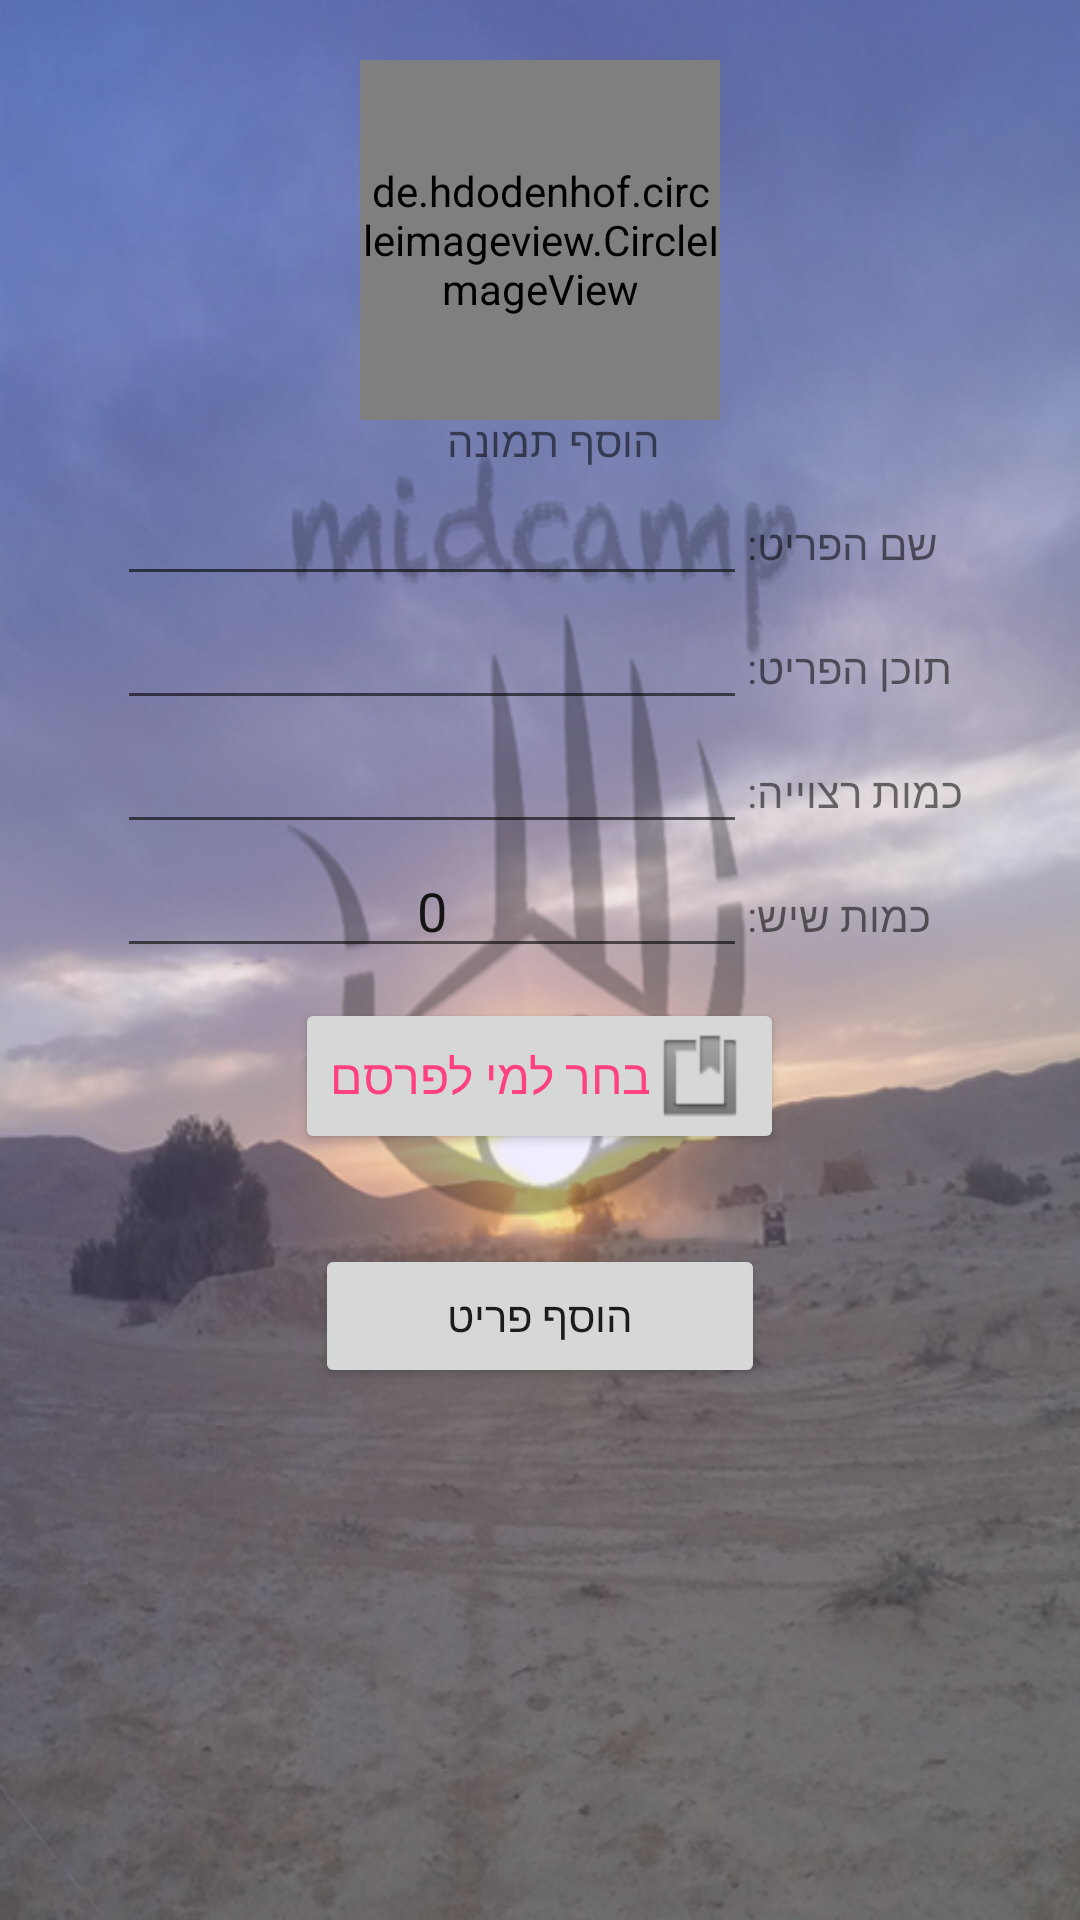

Layout XML and referenced resources for this Android screen:
<!-- AndroidManifest.xml: application theme AppTheme -->
<!-- res/layout/equipment_add_event_activity.xml -->
<LinearLayout xmlns:android="http://schemas.android.com/apk/res/android"
    android:layout_width="match_parent"
    android:layout_height="match_parent"
    android:gravity="center_horizontal"
    android:orientation="vertical">


    <de.hdodenhof.circleimageview.CircleImageView
        android:id="@+id/imageEditEquip"
        android:layout_width="120dp"
        android:layout_height="120dp"
        android:layout_marginBottom="30dp"
        android:layout_marginTop="20dp"
        android:background="@drawable/midburn_logo"
        android:onClick="onImg" />

    <TextView
        android:layout_width="80dp"
        android:layout_height="20dp"
        android:layout_marginTop="-33dp"
        android:text="הוסף תמונה" />

    <GridLayout
        android:layout_width="wrap_content"
        android:layout_height="wrap_content"
        android:columnCount="2"
        android:rowCount="4">

        <EditText
            android:id="@+id/etNameProdEditEquip"
            android:layout_width="match_parent"
            android:layout_height="wrap_content"
            android:ems="10"
            android:textAlignment="center"
            android:inputType="textPersonName" />

        <TextView
            android:layout_width="match_parent"
            android:layout_height="wrap_content"
            android:text="שם הפריט:" />

        <EditText
            android:id="@+id/etContetEditEquip"
            android:layout_width="wrap_content"
            android:layout_height="wrap_content"
            android:ems="10"
            android:inputType="textEmailAddress" />

        <TextView
            android:layout_width="wrap_content"
            android:layout_height="wrap_content"
            android:text="תוכן הפריט:" />

        <EditText
            android:id="@+id/etMountEditEquip"
            android:layout_width="wrap_content"
            android:layout_height="wrap_content"
            android:ems="10"

            android:textAlignment="center" />

        <TextView
            android:layout_width="wrap_content"
            android:layout_height="wrap_content"
            android:text="כמות רצוייה:" />

        <EditText
            android:id="@+id/etMountCurrentEditEquip"
            android:layout_width="wrap_content"
            android:layout_height="wrap_content"
            android:ems="10"
            android:text="0"
            android:textAlignment="center" />

        <TextView
            android:layout_width="wrap_content"
            android:layout_height="wrap_content"
            android:text="כמות שיש:" />


    </GridLayout>

    <Button
        android:id="@+id/addBtnfirendEditEquip"
        android:layout_width="wrap_content"
        android:layout_height="wrap_content"
        android:layout_marginTop="10dp"
        android:text="בחר למי לפרסם"
        android:onClick="getUserListEquip"
        android:layout_gravity="center"
        android:textColor="@color/colorAccent"
        android:textSize="16sp"
        android:drawableRight="@android:drawable/ic_input_get"/>

    <LinearLayout
        android:layout_width="150dp"
        android:layout_height="100dp">


        <Button
            android:id="@+id/addEquipmentButtonEditEquip"
            android:layout_width="match_parent"
            android:layout_height="wrap_content"
            android:onClick="addEquipmentBtn"
            android:layout_marginTop="30dp"
            android:text="הוסף פריט" />


    </LinearLayout>

</LinearLayout>
<!-- resources referenced by this layout -->
<resources>
  <color name="colorAccent">#FF4081</color>
  <style name="AppTheme" parent="@style/Theme.AppCompat.Light.DarkActionBar">
  
          <item name="android:windowBackground">@drawable/midcamp_background_front</item>
          <item name="colorPrimary">@color/colorPrimary</item>
          <item name="colorPrimaryDark">@color/colorPrimaryDark</item>
          <item name="colorAccent">@color/colorAccent</item>
      </style>
  <!-- drawable midcamp_background_front: png bitmap (drawable, 416807 bytes) -->
  <color name="colorPrimary">#048cc5</color>
  <color name="colorPrimaryDark">#303F9F</color>
</resources>
